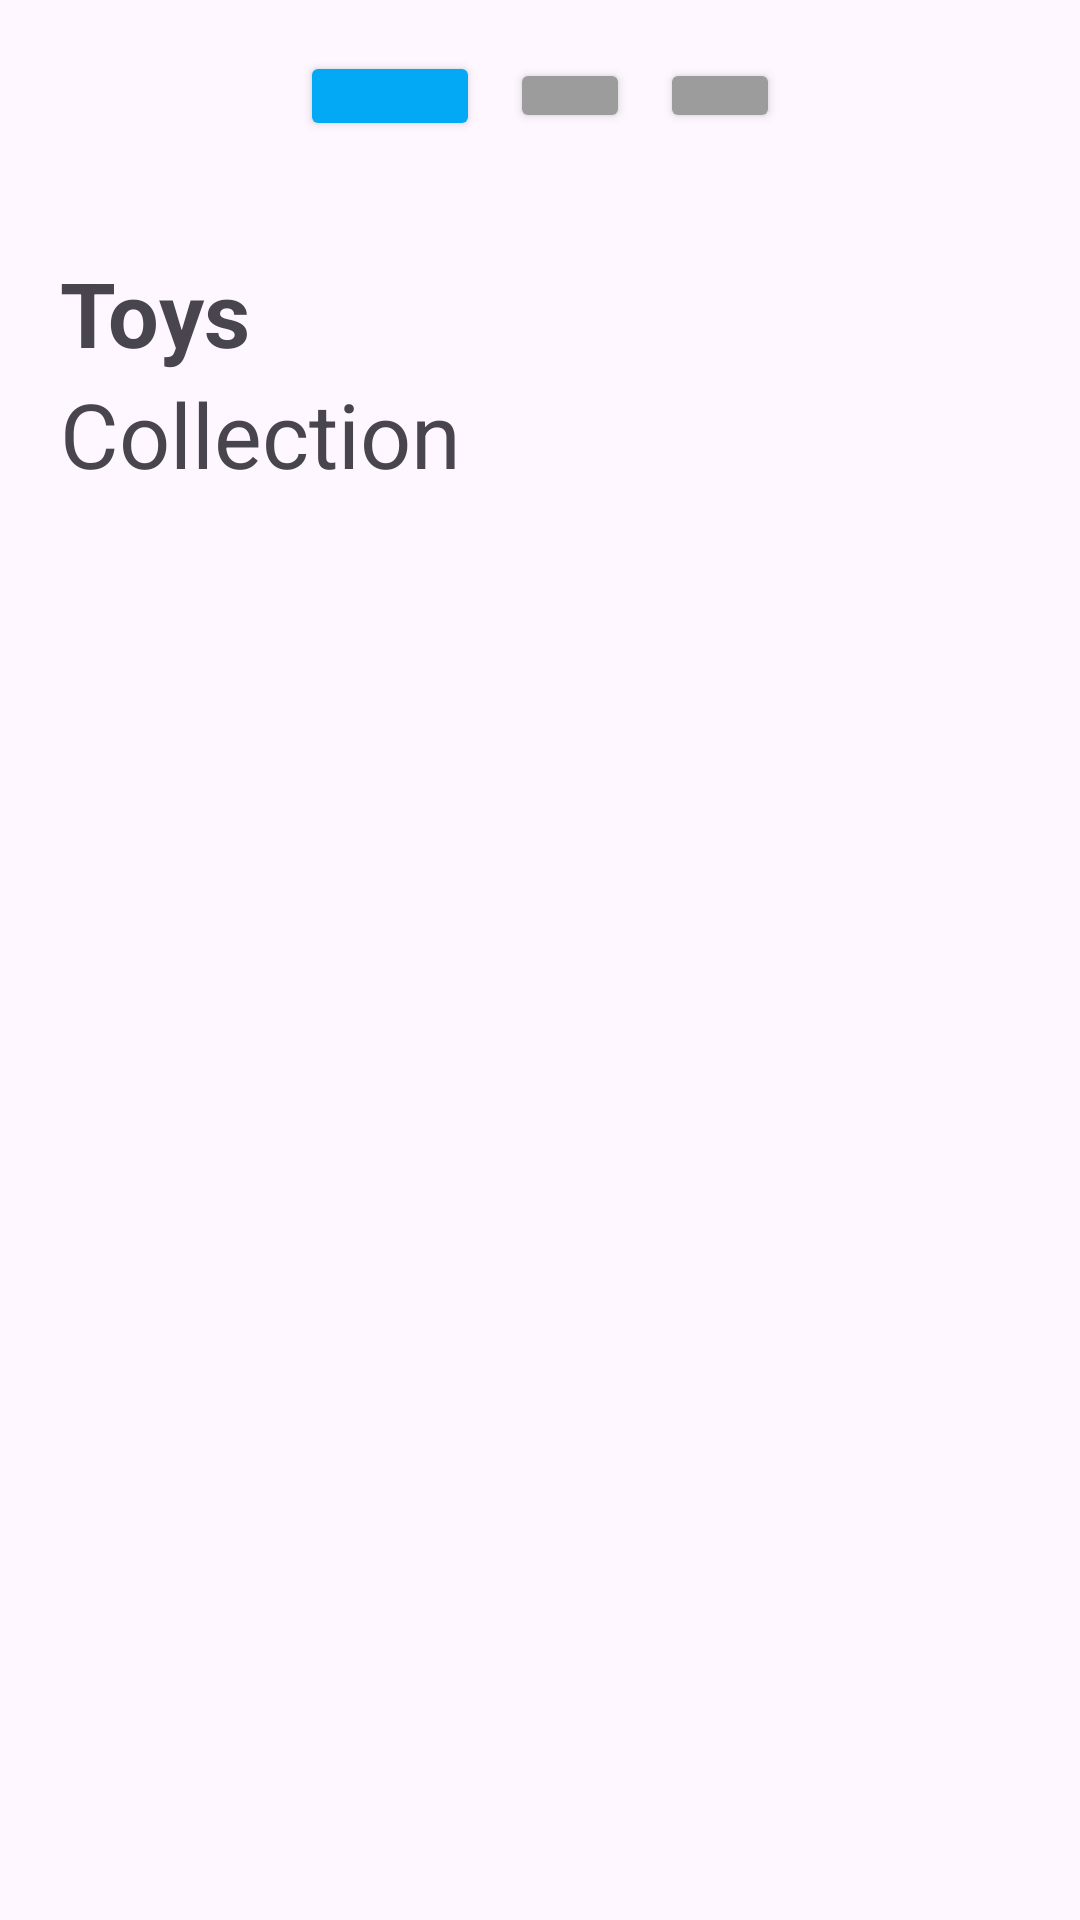

This screen was rendered from an Android layout file. Write that file and the resources it references.
<!-- AndroidManifest.xml: application theme Theme.RvProject -->
<!-- res/layout/activity_main.xml -->
<?xml version="1.0" encoding="utf-8"?>
<RelativeLayout xmlns:android="http://schemas.android.com/apk/res/android"
    xmlns:app="http://schemas.android.com/apk/res-auto"
    xmlns:tools="http://schemas.android.com/tools"
    android:layout_width="match_parent"
    android:layout_height="match_parent"
    tools:context=".MainActivity">

    <LinearLayout
        android:id="@+id/layout1"
        android:layout_width="match_parent"
        android:layout_height="?actionBarSize"
        android:orientation="horizontal">

        <ImageView
            android:layout_width="wrap_content"
            android:layout_height="wrap_content"
            android:layout_gravity="center"
            android:id="@+id/backarrow"
            android:layout_margin="10sp"
            android:src="@drawable/arrow_left" />

        <Button
            android:layout_width="60sp"
            android:layout_height="30sp"
            android:layout_gravity="center"
            android:layout_marginStart="80sp"
            android:backgroundTint="#03A9F4"/>

        <Button
            android:layout_width="40dp"
            android:layout_height="25sp"
            android:layout_gravity="center"
            android:layout_marginStart="10sp"
            android:backgroundTint="#9C9C9C"/>

        <Button
            android:layout_width="40dp"
            android:layout_height="25sp"
            android:layout_gravity="center"
            android:layout_marginStart="10sp"
            android:backgroundTint="#9C9C9C"/>

    </LinearLayout>

    <RelativeLayout
        android:id="@+id/layout2"
        android:layout_width="match_parent"
        android:layout_height="match_parent"
        android:layout_below="@+id/layout1"
        android:layout_margin="20sp">

        <TextView
            android:layout_width="match_parent"
            android:layout_height="wrap_content"
            android:text="Toys"
            android:id="@+id/txtToys"
            android:textSize="30sp"
            android:textStyle="bold" />
        <TextView
            android:layout_width="match_parent"
            android:layout_height="wrap_content"
            android:text="Collection"
            android:id="@+id/txtCollection"
            android:layout_below="@id/txtToys"
            android:textSize="30sp" />
        <androidx.recyclerview.widget.RecyclerView
            android:layout_width="match_parent"
            android:layout_height="match_parent"
            android:layout_below="@id/txtCollection"
            android:id="@+id/rvData">

        </androidx.recyclerview.widget.RecyclerView>

    </RelativeLayout>

</RelativeLayout>
<!-- resources referenced by this layout -->
<resources>
  <style name="Theme.RvProject" parent="Base.Theme.RvProject" />
  <style name="Base.Theme.RvProject" parent="Theme.Material3.DayNight.NoActionBar">
          
          
      </style>
</resources>
